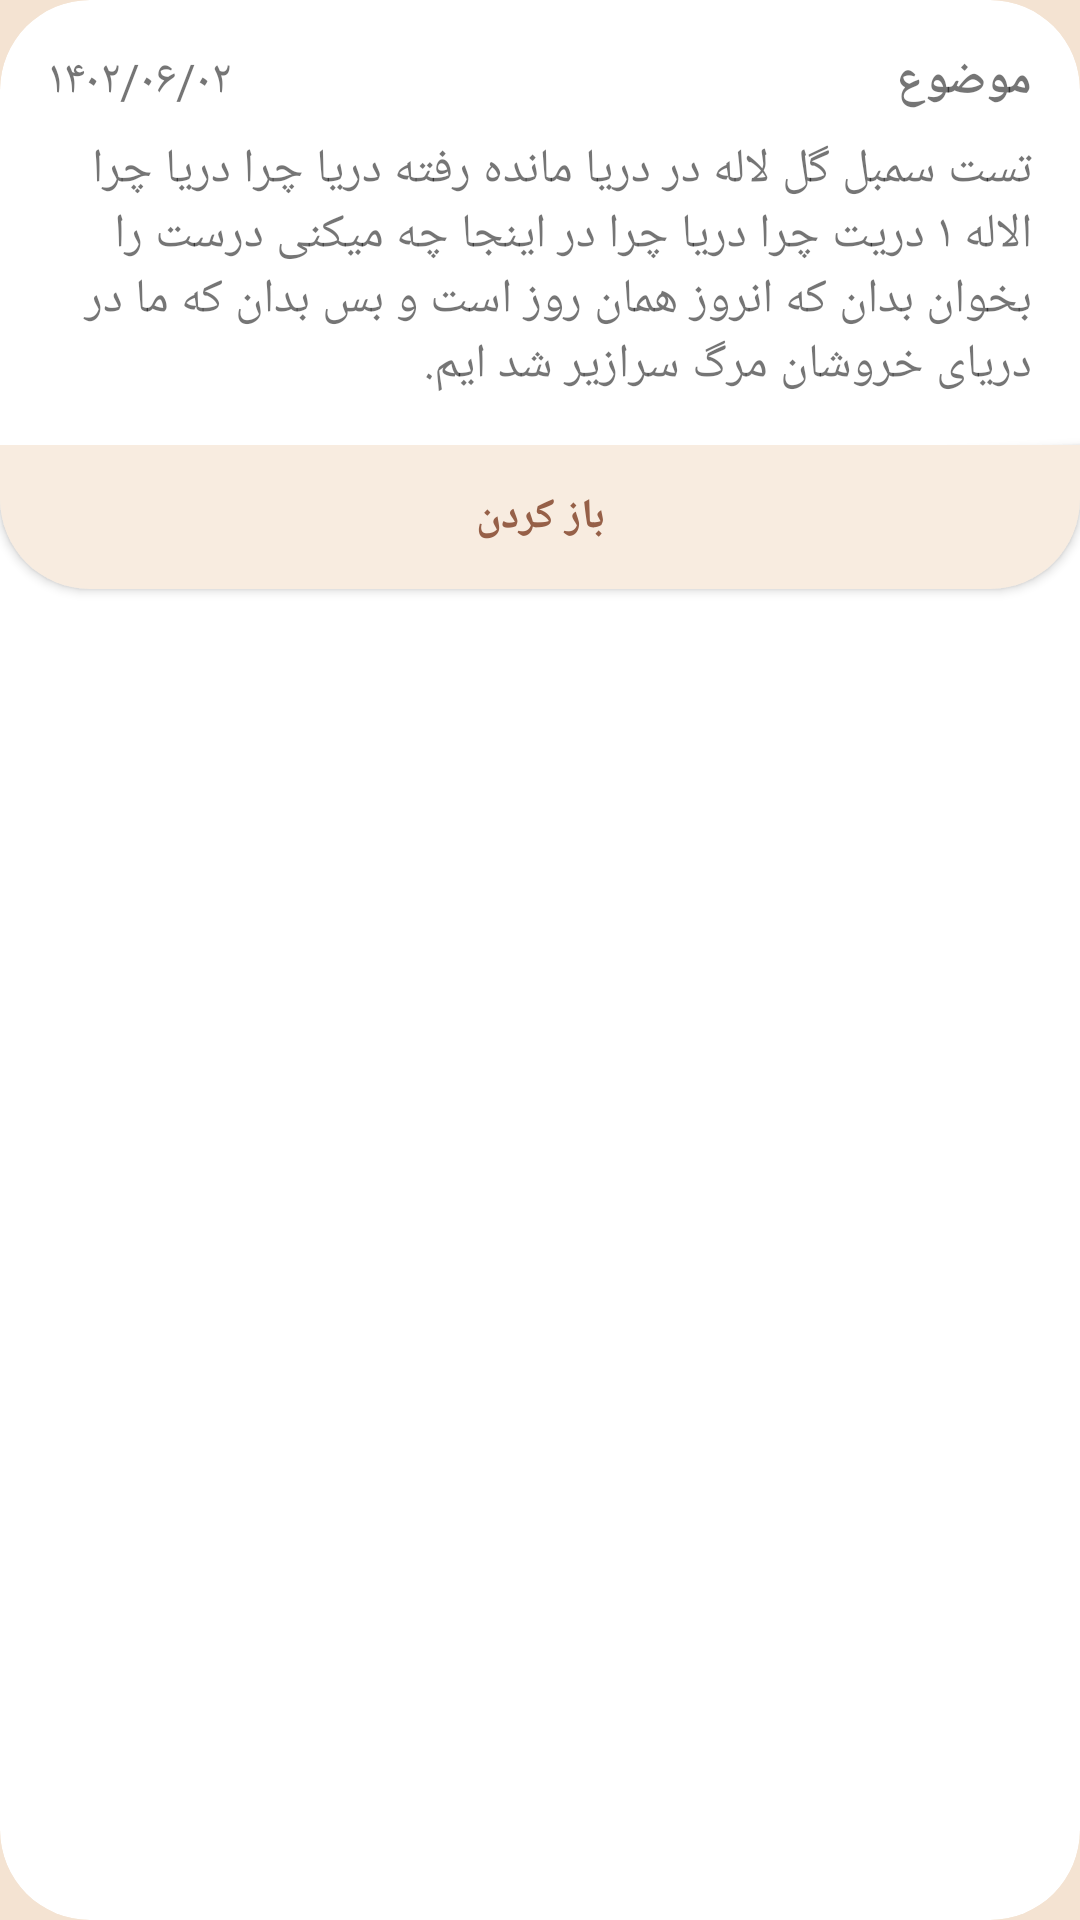

The Android layout XML behind this screen, and the referenced resources:
<!-- AndroidManifest.xml: application theme Theme.Note -->
<!-- res/layout/recycler_layout.xml -->
<?xml version="1.0" encoding="utf-8"?>
<androidx.cardview.widget.CardView xmlns:android="http://schemas.android.com/apk/res/android"
    xmlns:tools="http://schemas.android.com/tools"
    android:layout_width="match_parent"
    android:layout_height="wrap_content"
    xmlns:app="http://schemas.android.com/apk/res-auto"
    app:cardCornerRadius="30dp"
    app:cardElevation="0dp"
    android:layout_margin="12dp"
    tools:ignore="MissingDefaultResource">

    <androidx.constraintlayout.widget.ConstraintLayout
        android:layout_width="match_parent"
        android:layout_height="match_parent"
        android:paddingTop="16dp">

        <TextView
            android:id="@+id/titleTextView"
            android:layout_width="wrap_content"
            android:layout_height="wrap_content"
            android:paddingStart="16dp"
            android:paddingEnd="16dp"
            android:text="@string/title"
            style="@style/myTextViewBold"
            app:layout_constraintEnd_toEndOf="parent"
            app:layout_constraintTop_toTopOf="parent" />

        <TextView
            android:paddingStart="16dp"
            android:paddingEnd="16dp"
            android:id="@+id/dateTextView"
            android:layout_width="0dp"
            android:layout_height="wrap_content"
            android:text="@string/test_date"
            style="@style/myTextViewNormal"
            app:layout_constraintEnd_toStartOf="@+id/titleTextView"
            app:layout_constraintStart_toStartOf="parent"
            app:layout_constraintTop_toTopOf="parent" />

        <TextView
            android:paddingStart="16dp"
            android:paddingEnd="16dp"
            android:id="@+id/captionTextView"
            style="@style/myTextViewNormal"
            android:paddingTop="8dp"
            android:layout_width="wrap_content"
            android:layout_height="wrap_content"
            android:text="@string/test"
            app:layout_constraintStart_toStartOf="parent"
            app:layout_constraintTop_toBottomOf="@+id/titleTextView" />


        <Button
            android:id="@+id/openButton"
            android:layout_width="match_parent"
            android:layout_marginTop="16dp"
            android:textColor="@color/primary"
            android:textStyle="bold"
            android:background="@drawable/note_button_shape"
            android:text="@string/open"
            android:layout_height="wrap_content"
            app:layout_constraintTop_toBottomOf="@id/captionTextView"
            />
    </androidx.constraintlayout.widget.ConstraintLayout>


</androidx.cardview.widget.CardView>
<!-- resources referenced by this layout -->
<resources>
  <color name="primary">#966048</color>
  <!-- drawable note_button_shape (drawable) -->
  <?xml version="1.0" encoding="utf-8"?>
  <shape  android:shape="rectangle" xmlns:android="http://schemas.android.com/apk/res/android">
      <corners android:bottomLeftRadius="30dp" android:bottomRightRadius="30dp"/>
      <solid android:color="@color/primaryContainer"/>
  </shape>
  <string name="open">باز کردن</string>
  <string name="test">تست سمبل گل لاله در دریا مانده رفته دریا چرا دریا چرا الاله ۱ دریت چرا دریا چرا در اینجا چه میکنی درست را بخوان بدان که انروز همان روز است و بس بدان که ما در دریای خروشان مرگ سرازیر شد ایم.</string>
  <string name="test_date">۱۴۰۲/۰۶/۰۲</string>
  <string name="title">موضوع</string>
  <style name="myTextViewBold" parent="android:Widget.Material.TextView">
          <item name="android:textSize">16sp</item>
          <item name="android:textStyle">bold</item>
      </style>
  <style name="myTextViewNormal" parent="android:Widget.Material.TextView">
          <item name="android:textSize">16sp</item>
          <item name="android:textStyle">normal</item>
      </style>
  <style name="Theme.Note" parent="Theme.AppCompat.Light.NoActionBar">
          
          <item name="colorPrimary">@color/primary</item>
          <item name="colorPrimaryVariant">@color/onPrimary</item>
          <item name="backgroundColor">@color/background</item>
          <item name="colorOnPrimary">@color/onPrimary</item>
          <item name="android:colorBackground">@color/background</item>
          <item name="android:statusBarColor">?attr/colorPrimaryVariant</item>
          
      </style>
  <color name="primaryContainer">#f8ece0</color>
  <color name="onPrimary">#D2A98472</color>
  <color name="background">#f4e3d2</color>
</resources>
